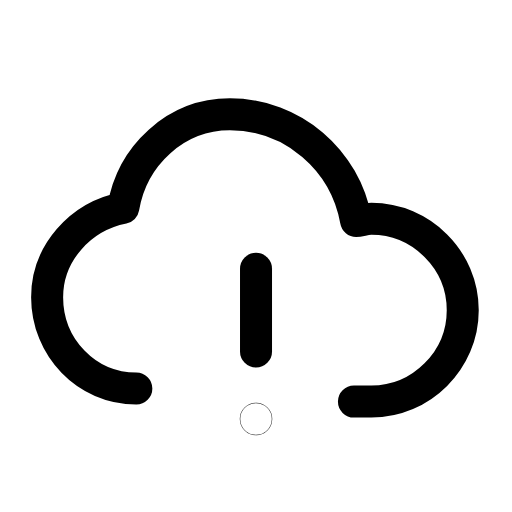
t = 0.00 s
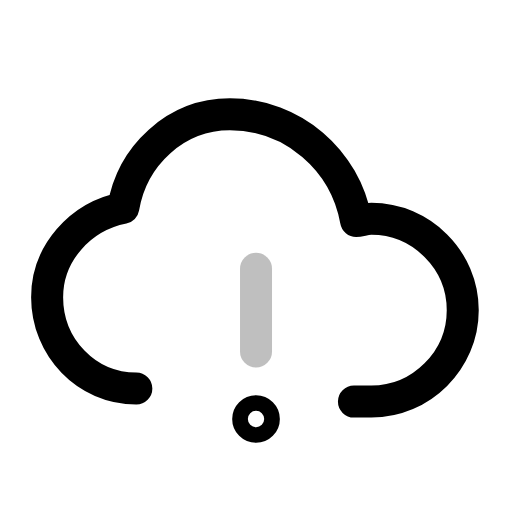
t = 0.25 s
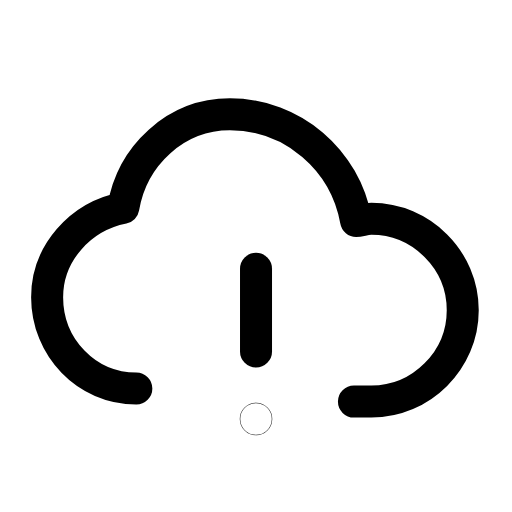
t = 0.44 s
t = 0.67 s: frame unchanged from t = 0.00 s, image omitted
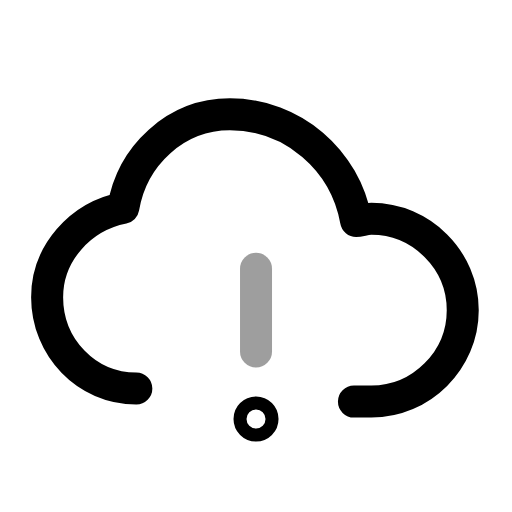
t = 0.90 s
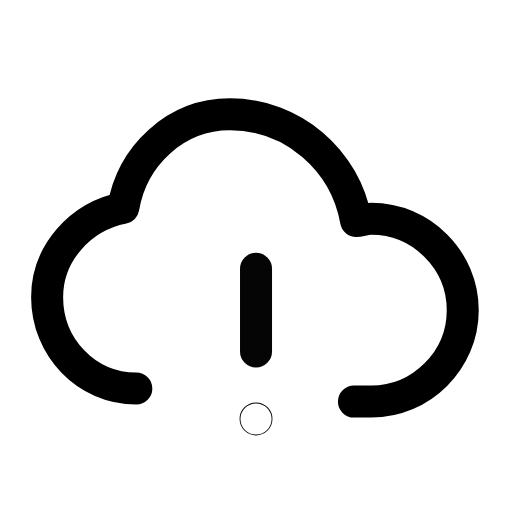
t = 1.18 s

The animated SVG that drew these frames (rendered in a browser with its animation timeline set to each time). Animation: 2 SMIL elements (animate=2); one cycle of 1.40 s, repeats indefinitely.

<svg xmlns="http://www.w3.org/2000/svg" width="24" height="24" viewBox="0 0 24 24" fill="none"><g transform="translate(-0.239 -0.25) scale(1.02)"><path stroke="currentColor" stroke-width="1.471" stroke-linecap="round" stroke-linejoin="round" fill="none" d="M6.5 18.1C4.2 18.1 2.4 16.2 2.4 13.9C2.4 11.9 3.9 10.2 5.9 9.8C6.3 7.4 8.3 5.5 10.8 5.5C13.7 5.5 16.1 7.6 16.6 10.4C16.8 10.4 17 10.3 17.3 10.3C19.6 10.3 21.5 12.2 21.5 14.5C21.5 16.8 19.6 18.7 17.3 18.7L16.5 18.7"></path><line stroke="currentColor" stroke-width="1.471" stroke-linecap="round" stroke-linejoin="round" fill="none" x1="12" x2="12" y1="12.6" y2="16.4"><animate attributeName="opacity" values="1;0.25;1;1;0.25;1;1" keyTimes="0;0.18;0.36;0.6;0.78;0.9;1" dur="1.4s" repeatCount="indefinite" calcMode="spline" keySplines="0.16 1 0.3 1;0.16 1 0.3 1;0.16 1 0.3 1;0.16 1 0.3 1;0.16 1 0.3 1;0.16 1 0.3 1"/></line><circle stroke="currentColor" stroke-width="1.471" stroke-linecap="round" stroke-linejoin="round" fill="none" cx="12" cy="19.5" r="0.01"><animate attributeName="r" values="0.01;0.36;0.01;0.01;0.36;0.01;0.01" keyTimes="0;0.18;0.36;0.6;0.78;0.9;1" dur="1.4s" repeatCount="indefinite" calcMode="spline" keySplines="0.16 1 0.3 1;0.16 1 0.3 1;0.16 1 0.3 1;0.16 1 0.3 1;0.16 1 0.3 1;0.16 1 0.3 1"/></circle></g></svg>
